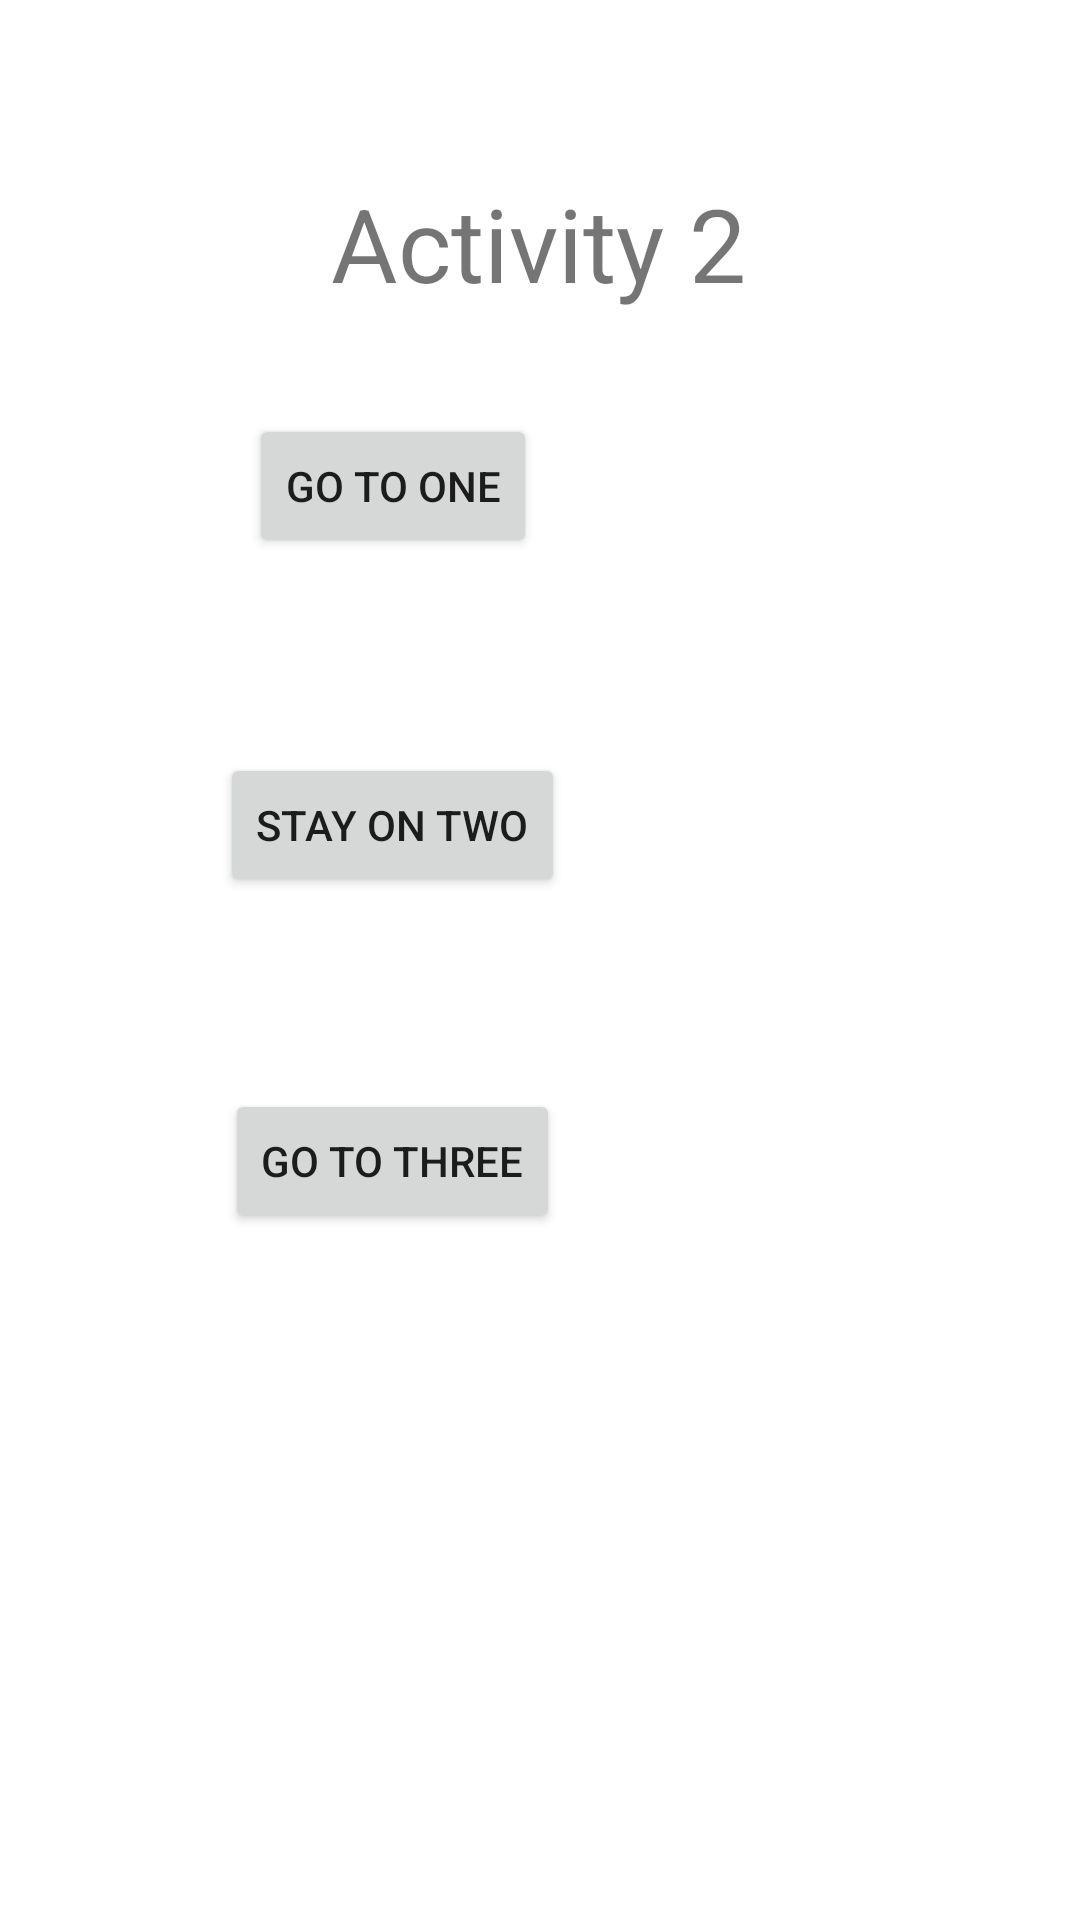

Produce the Android XML layout that renders to this screen, including the resource entries it uses.
<!-- AndroidManifest.xml: application theme Theme.LauncherModesTesting -->
<!-- res/layout/activity_main2.xml -->
<?xml version="1.0" encoding="utf-8"?>
<androidx.constraintlayout.widget.ConstraintLayout xmlns:android="http://schemas.android.com/apk/res/android"
    xmlns:app="http://schemas.android.com/apk/res-auto"
    xmlns:tools="http://schemas.android.com/tools"
    android:layout_width="match_parent"
    android:layout_height="match_parent"
    tools:context=".MainActivity2">


    <Button
        android:id="@+id/button2_1"
        android:layout_width="wrap_content"
        android:layout_height="wrap_content"
        android:layout_marginTop="138dp"
        android:text="Go To one"
        app:layout_constraintEnd_toEndOf="@+id/button2_2"
        app:layout_constraintStart_toStartOf="@+id/button2_2"
        app:layout_constraintTop_toTopOf="parent" />

    <Button
        android:id="@+id/button2_2"
        android:layout_width="wrap_content"
        android:layout_height="wrap_content"
        android:layout_marginTop="65dp"
        android:text="Stay on Two"
        app:layout_constraintEnd_toEndOf="@+id/button2_3"
        app:layout_constraintStart_toStartOf="@+id/button2_3"
        app:layout_constraintTop_toBottomOf="@+id/button2_1" />

    <Button
        android:id="@+id/button2_3"
        android:layout_width="wrap_content"
        android:layout_height="wrap_content"
        android:layout_marginStart="75dp"
        android:layout_marginTop="64dp"
        android:text="Go To Three"
        app:layout_constraintStart_toStartOf="parent"
        app:layout_constraintTop_toBottomOf="@+id/button2_2" />

    <TextView
        android:id="@+id/textView"
        android:layout_width="wrap_content"
        android:layout_height="wrap_content"
        android:text="Activity 2"
        android:textSize="34sp"
        app:layout_constraintBottom_toBottomOf="parent"
        app:layout_constraintEnd_toEndOf="parent"
        app:layout_constraintHorizontal_bias="0.498"
        app:layout_constraintStart_toStartOf="parent"
        app:layout_constraintTop_toTopOf="parent"
        app:layout_constraintVertical_bias="0.098" />
</androidx.constraintlayout.widget.ConstraintLayout>
<!-- resources referenced by this layout -->
<resources>
  <style name="Theme.LauncherModesTesting" parent="Theme.MaterialComponents.DayNight.DarkActionBar">
          
          <item name="colorPrimary">@color/purple_500</item>
          <item name="colorPrimaryVariant">@color/purple_700</item>
          <item name="colorOnPrimary">@color/white</item>
          
          <item name="colorSecondary">@color/teal_200</item>
          <item name="colorSecondaryVariant">@color/teal_700</item>
          <item name="colorOnSecondary">@color/black</item>
          
          <item name="android:statusBarColor">?attr/colorPrimaryVariant</item>
          
      </style>
  <!-- not gathered from this repository: default colours our renderer supplied (Android Studio template values) -->
  <color name="purple_500">#FF6200EE</color>
  <color name="purple_700">#FF3700B3</color>
  <color name="teal_200">#FF03DAC5</color>
  <color name="teal_700">#FF018786</color>
  <color name="black">#FF000000</color>
  <color name="white">#FFFFFFFF</color>
</resources>
